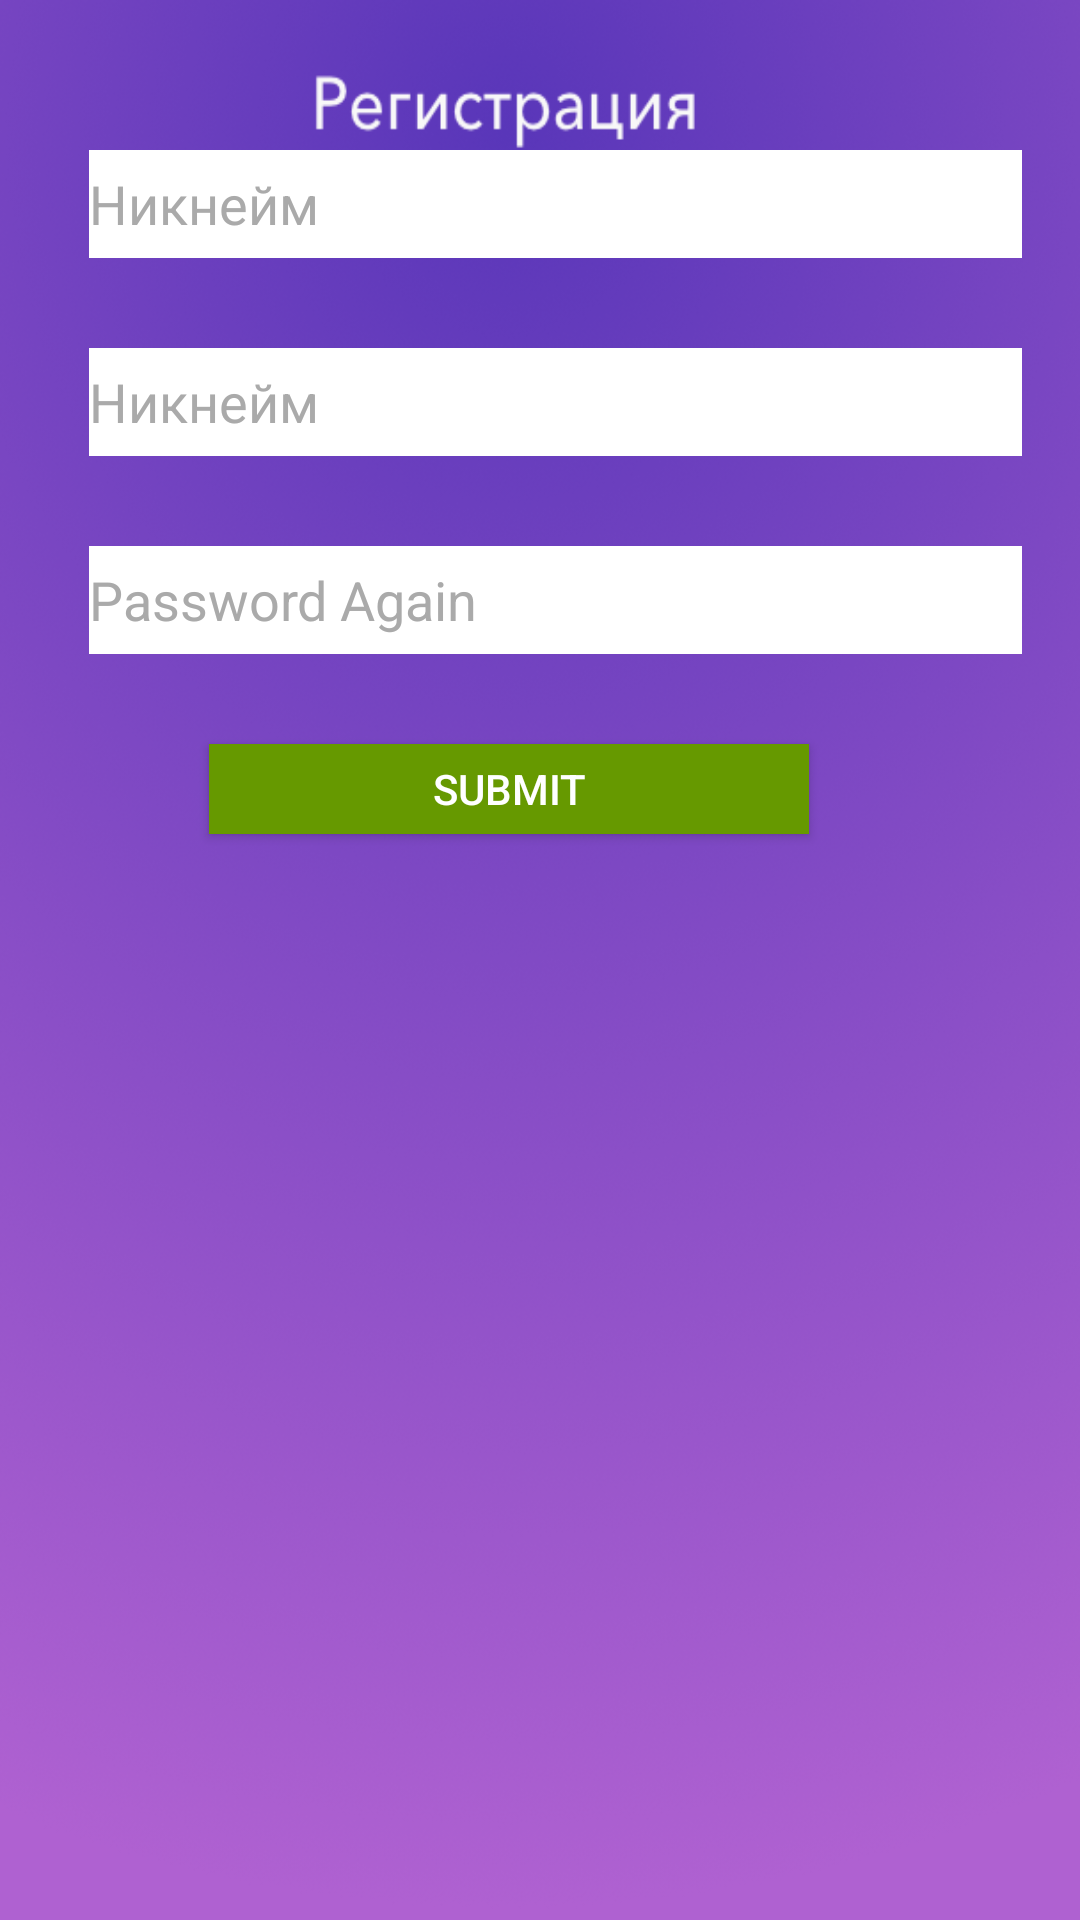

Android layout source for this screen:
<!-- AndroidManifest.xml: application theme AppTheme -->
<!-- res/layout/activity_sign_up.xml -->
<?xml version="1.0" encoding="utf-8"?>
<LinearLayout xmlns:android="http://schemas.android.com/apk/res/android"
    xmlns:tools="http://schemas.android.com/tools"
    android:id="@+id/activity_sign_in"
    android:layout_width="match_parent"
    android:layout_height="match_parent"
    android:paddingBottom="@dimen/activity_vertical_margin"
    android:paddingLeft="@dimen/activity_horizontal_margin"
    android:paddingRight="@dimen/activity_horizontal_margin"
    android:paddingTop="@dimen/activity_vertical_margin"
    android:background="@drawable/regiister"
    android:orientation="vertical"
    tools:context="zhanel.kz.a2zhaskanba.SignInActivity"
    android:weightSum="1">
    <EditText
        android:layout_height="wrap_content"
        android:id ="@+id/userNameView"
        android:layout_marginLeft="30dp"
        android:layout_marginRight="100dp"
        android:layout_marginTop="50dp"
        android:textColor="@android:color/darker_gray"
        android:text="Никнейм"
        android:layout_width="311dp"
        android:inputType="text"
        android:background = "#FFFFFF"
        android:layout_weight="0.03" />

    <EditText
        android:layout_height="wrap_content"
        android:id ="@+id/passWordView"
        android:layout_marginLeft="30dp"
        android:layout_marginRight="100dp"
        android:layout_marginTop="30dp"
        android:textColor="@android:color/darker_gray"
        android:text="Никнейм"
        android:layout_width="311dp"
        android:inputType="text"
        android:background = "#FFFFFF"
        android:layout_weight="0.03" />

    <EditText
        android:layout_height="wrap_content"
        android:id ="@+id/passwordAgain"
        android:layout_marginLeft="30dp"
        android:layout_marginRight="100dp"
        android:layout_marginTop="30dp"
        android:textColor="@android:color/darker_gray"
        android:text="Password Again"
        android:layout_width="311dp"
        android:inputType="text"
        android:background = "#FFFFFF"
        android:layout_weight="0.03" />

    <Button
        android:layout_width="200dp"
        android:layout_height="30dp"
        android:text="Submit"
        android:layout_marginTop="30dp"
        android:layout_marginLeft="70dp"
        android:id="@+id/action_button"
        android:textColor="#FFFFFF"
        android:background = "@android:color/holo_green_dark"
        />
</LinearLayout>
<!-- resources referenced by this layout -->
<resources>
  <!-- drawable regiister: png bitmap (drawable, 497615 bytes) -->
  <style name="AppTheme" parent="Theme.AppCompat.Light.NoActionBar">
          
          <item name="colorPrimary">@color/colorPrimary</item>
          <item name="colorAccent">@color/colorAccent</item>
          <item name="colorPrimaryDark">@android:color/black</item>
      </style>
  <!-- not gathered from this repository: default colours our renderer supplied (Android Studio template values) -->
  <color name="colorPrimary">#FF6200EE</color>
  <color name="colorAccent">#FF03DAC5</color>
</resources>
